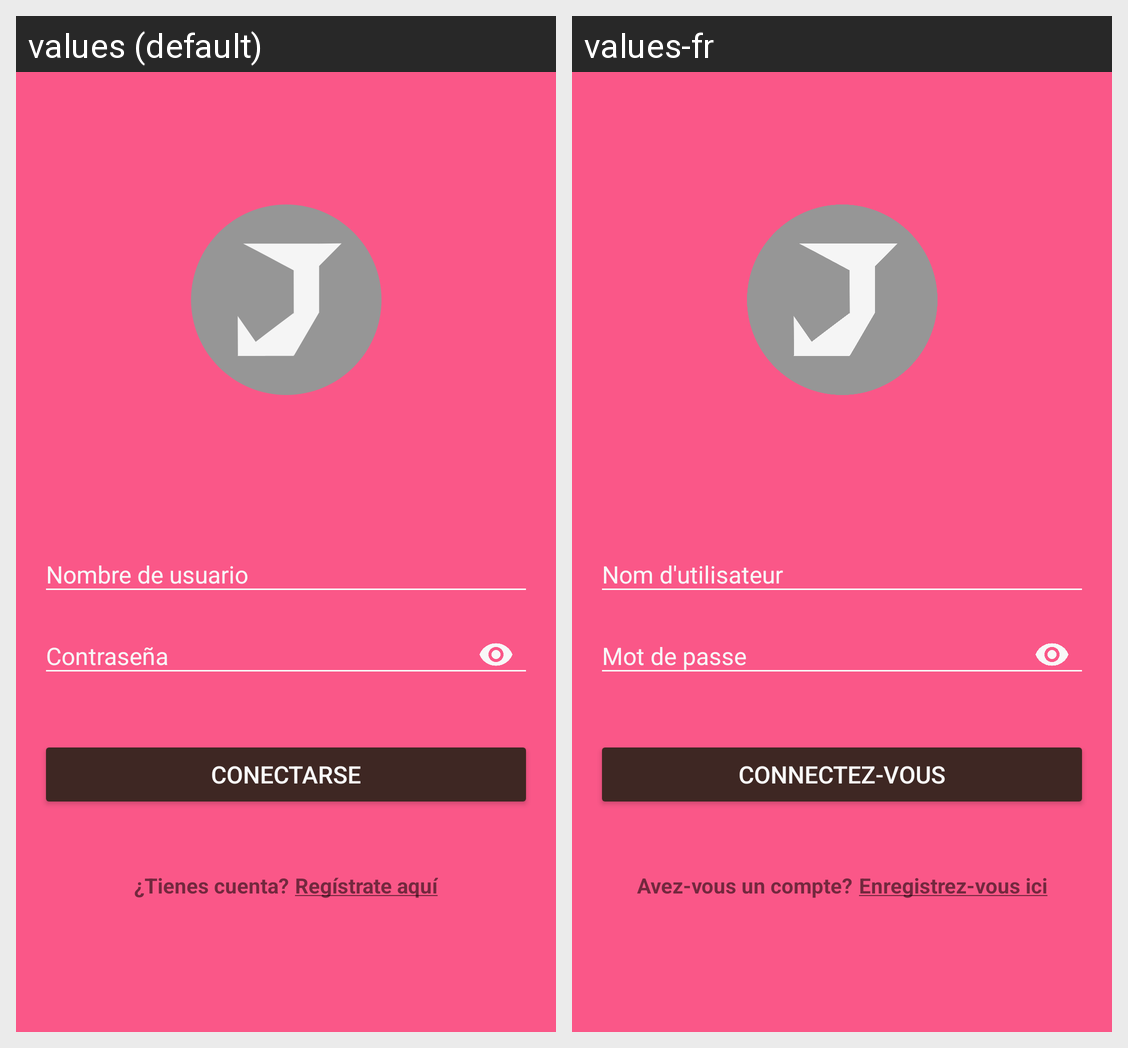

Locale-by-locale string values for the Android screen shown in this grid:
Android screen res/layout/activity_login.xml rendered under 2 locales, left to right: values (default), values-fr. Device: Nexus 5 (rendered at 1080×1920; each locale shown at half size, 540×960, under a caption strip naming it); theme AppTheme.
Strings drawn on this screen, with the default value and each locale's value (text and hints the layout hard-codes, and strings that could not be matched under every locale, appear in the picture but are not listed):

textRegister
  values: ¿Tienes cuenta?
  values-fr: Avez-vous un compte?

textLinkRegister
  values: Regístrate aquí
  values-fr: Enregistrez-vous ici

login_username
  values: Nombre de usuario
  values-fr: Nom d'utilisateur

login_password
  values: Contraseña
  values-fr: Mot de passe

login_button
  values: Conectarse
  values-fr: Connectez-vous
